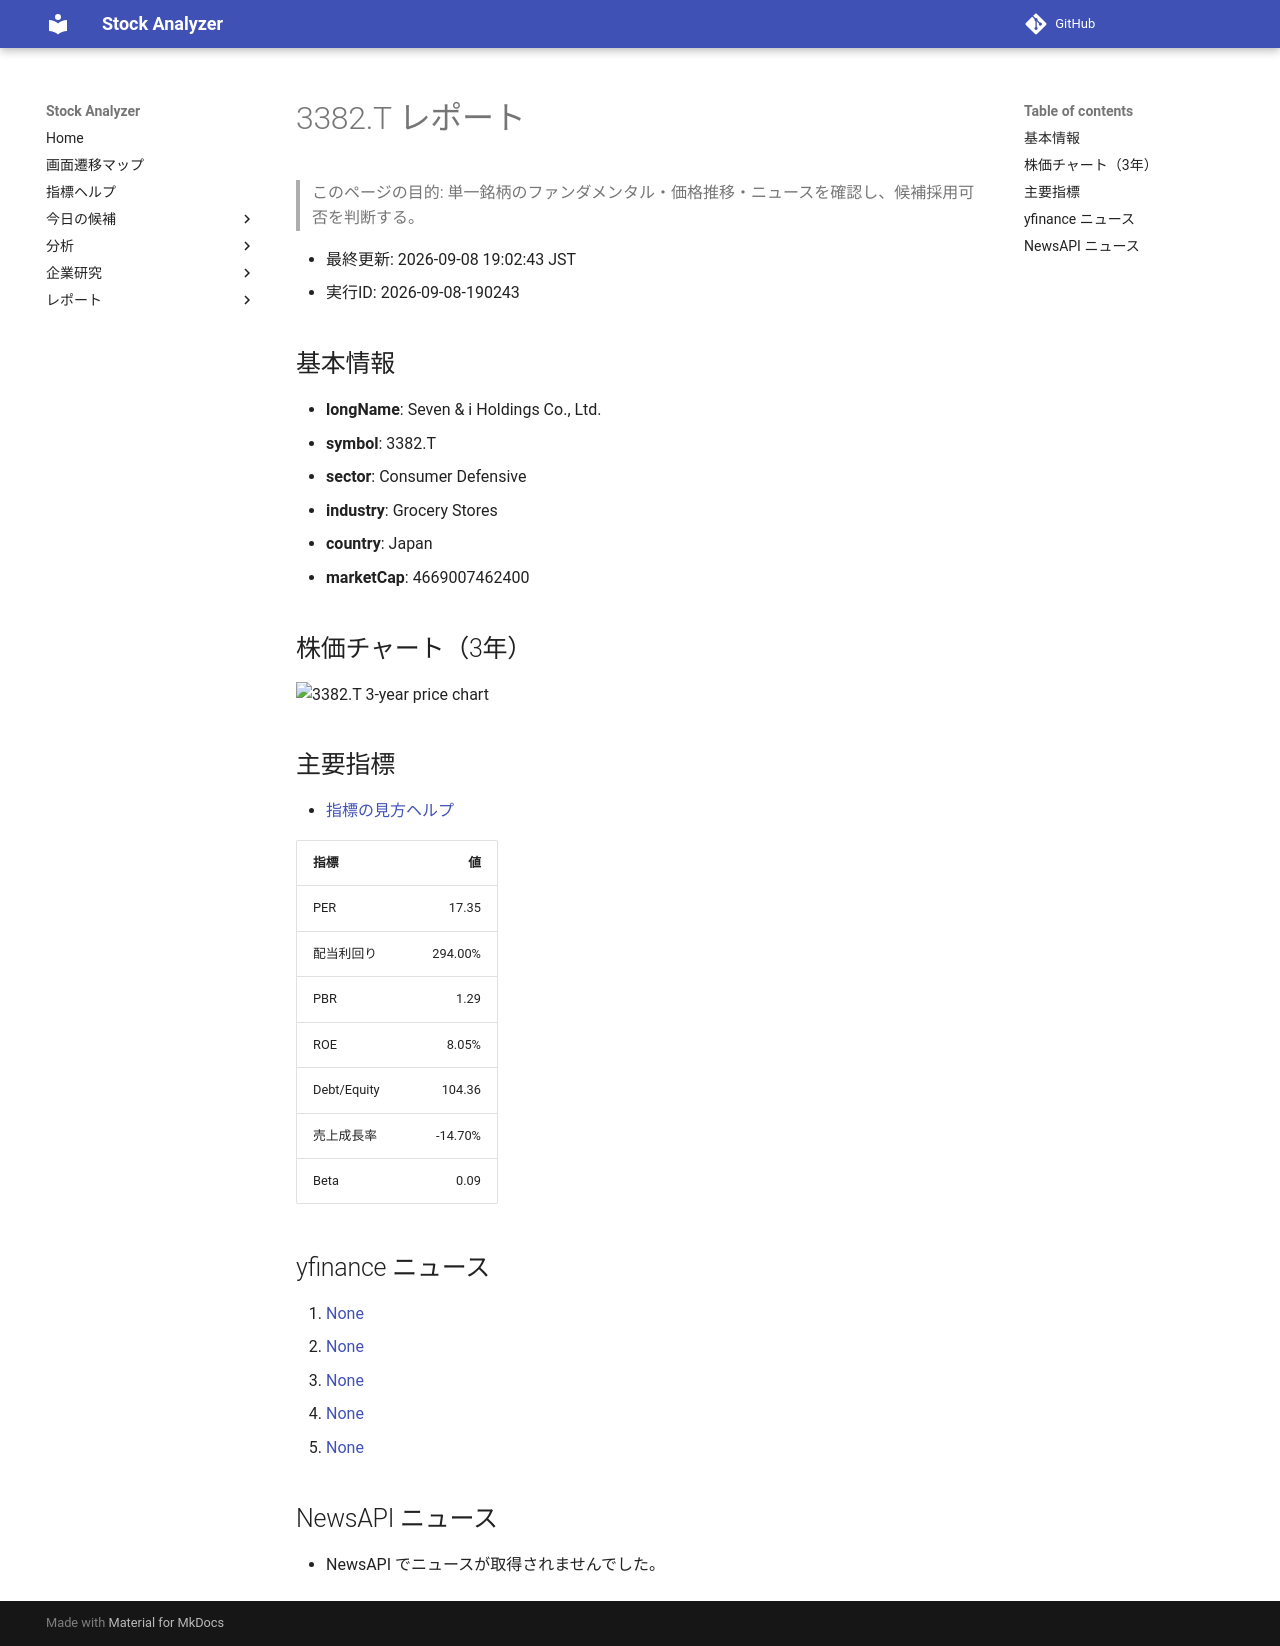

repository: Yumi-note/Making-APP · page: reports/2026-09-08/190243/3382_T/index.html · generator: mkdocs

# 3382.T レポート

> このページの目的: 単一銘柄のファンダメンタル・価格推移・ニュースを確認し、候補採用可否を判断する。

- 最終更新: 2026-09-08 19:02:43 JST
- 実行ID: 2026-09-08-190243

## 基本情報

- **longName**: Seven & i Holdings Co., Ltd.
- **symbol**: 3382.T
- **sector**: Consumer Defensive
- **industry**: Grocery Stores
- **country**: Japan
- **marketCap**: 4669007462400

## 株価チャート（3年）

![3382.T 3-year price chart](3382_T_3y.png)

## 主要指標

- [指標の見方ヘルプ](../../../../indicators.md)

| 指標 | 値 |
|---|---:|
| PER | 17.35 |
| 配当利回り | 294.00% |
| PBR | 1.29 |
| ROE | 8.05% |
| Debt/Equity | 104.36 |
| 売上成長率 | -14.70% |
| Beta | 0.09 |

## yfinance ニュース

1. [None](None)
2. [None](None)
3. [None](None)
4. [None](None)
5. [None](None)

## NewsAPI ニュース

- NewsAPI でニュースが取得されませんでした。
